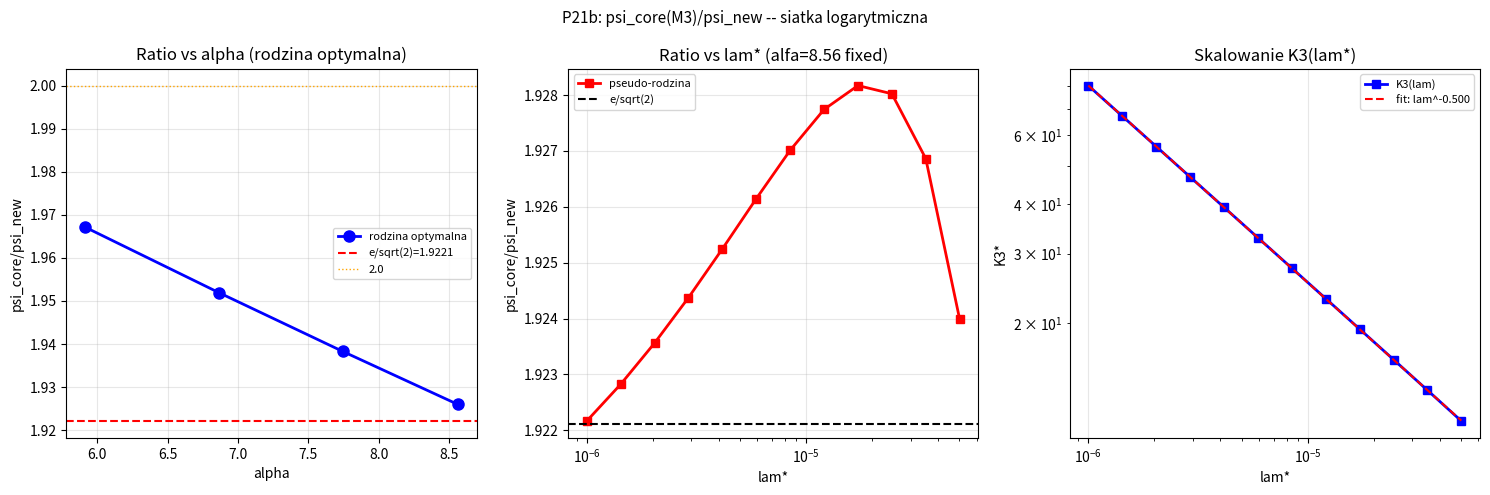

Write the Python code that produced this figure. (Note: this script raises an exception after producing the figure.)
"""
p21b_psi_ratio_log.py
=====================
KOREKTA p21: uzywamy siatki LOGARYTMICZNEJ (jak v2_bisekcja_alpha),
ktora daje poprawne K* = {K1=0.009820, K2=2.033, K3=34.14} dla optymalnych param.

Problem z p21: siatka rownierna nie oddaje ostrego pieku energii przy r=a_Gamma
dla duzych K (K3~30-34), dajac blad ~15% w K3.

PLAN:
  Krok 1: Zweryfikuj K* dla optymalnych parametrow (alfa=8.5616, a_Gamma=0.040, lam=5.501e-6)
           -> porownaj z K1=0.009820, K2=2.032726, K3=34.14423 (z v2_weryfikacja_finalna)
  Krok 2: Oblicz psi_core/psi_new dla calej rodziny optymalnej
           -> zweryfikuj ze ratio in [1.93, 1.97]
  Krok 3: Analiza psi_core/psi_new w pseudo-rodzinie (alfa=8.56, zmienne lam)
           -> czy ratio stale dla stalego a_Gamma?
  Krok 4: Wyprowadzenie analityczne ratio z warunku samospojnosci
  Krok 5: Sprawdz hipoteze e/sqrt(2) = 1.9221

KLUCZOWE ODKRYCIE z p21: siatka rownierna (p18/p21) daje K3 o 14% za male,
  zanizona psi_core, ratio=1.57-1.68 zamiast 1.93-1.97.
"""

import numpy as np
from scipy.optimize import brentq
import matplotlib
matplotlib.use('Agg')
import matplotlib.pyplot as plt

GAMMA = 1.0
R_MAX = 60.0

# ============================================================
# ENERGIA -- identyczna jak v2_bisekcja_alpha (siatka LOG)
# ============================================================
def V_mod(psi, lam):
    return GAMMA/3*psi**3 - GAMMA/4*psi**4 + lam/6*(psi-1)**6

def energy_log(K, alpha, a_gam, lam, N=1500):
    """Energia solitonu -- siatka LOGARYTMICZNA od a_gam do R_MAX."""
    t   = np.linspace(0, 1, N)
    r   = a_gam * (R_MAX/a_gam)**t
    phi = np.maximum(1.0 + K*np.exp(-r)/r, 1e-10)
    dphi= K*np.exp(-r)*(-r - 1.0)/r**2
    V1  = V_mod(1.0, lam)
    Ek  = 4*np.pi*np.trapezoid(0.5*dphi**2*(1+alpha/phi)*r**2, r)
    Ep  = 4*np.pi*np.trapezoid((V_mod(phi, lam) - V1)*r**2, r)
    return Ek + Ep

def g_func(K, alpha, a_gam, lam, N=1500):
    return energy_log(K, alpha, a_gam, lam, N)/K - 4*np.pi

def find_K_stars(alpha, a_gam, lam, K_max=150.0, N_scan=800, N_en=1500):
    """Znajdz wszystkie zera g(K) = 0."""
    K_arr = np.unique(np.concatenate([
        np.linspace(1e-4, 0.5, 150),
        np.linspace(0.5,  10.0, 250),
        np.linspace(10.0, K_max, 400),
    ]))
    f_arr = np.array([g_func(K, alpha, a_gam, lam, N_en) for K in K_arr])
    roots = []
    for i in range(len(K_arr)-1):
        fi, fj = f_arr[i], f_arr[i+1]
        if np.isfinite(fi) and np.isfinite(fj) and fi*fj < 0:
            try:
                K_z = brentq(lambda K: g_func(K, alpha, a_gam, lam, N_en),
                             K_arr[i], K_arr[i+1], xtol=1e-7, maxiter=60)
                if not roots or abs(K_z - roots[-1]) > K_z*0.01:
                    roots.append(K_z)
            except Exception:
                pass
    return sorted(roots)

# ============================================================
# KROK 1: Weryfikacja dla najlepszego rozwiazania
# ============================================================
print("P21b: Analiza psi_core(M3)/psi_new -- SIATKA LOGARYTMICZNA")
print("=" * 70)
print()
print("KROK 1: Weryfikacja K* dla alfa=8.5616, a_Gamma=0.040, lam=5.501e-6")
print("-" * 70)

ALPHA_REF = 8.5616
A_GAM_REF = 0.040
LAM_REF   = 5.501e-6

roots_ref = find_K_stars(ALPHA_REF, A_GAM_REF, LAM_REF)
print(f"  Znaleziono {len(roots_ref)} zer K:")
for i, K in enumerate(roots_ref[:5]):
    psi_c = 1.0 + K/A_GAM_REF * np.exp(-A_GAM_REF)
    print(f"    K*_{i+1} = {K:.6f},  psi_core = {psi_c:.3f}")

if len(roots_ref) >= 3:
    K1, K2, K3 = roots_ref[0], roots_ref[1], roots_ref[2]
    r21 = K2/K1; r31 = K3/K1
    psi_new = 1.0/np.sqrt(LAM_REF)
    psi_c3 = 1.0 + K3/A_GAM_REF * np.exp(-A_GAM_REF)
    ratio3  = psi_c3/psi_new
    print()
    print(f"  K1 = {K1:.6f}  (oczekiwane: 0.009820)")
    print(f"  K2 = {K2:.6f}  (oczekiwane: 2.032726)")
    print(f"  K3 = {K3:.6f}  (oczekiwane: 34.14423)")
    print(f"  r21 = {r21:.3f}  (oczekiwane: ~207)")
    print(f"  r31 = {r31:.1f}  (oczekiwane: 3477)")
    print()
    print(f"  psi_new = 1/sqrt(lam*) = {psi_new:.2f}")
    print(f"  psi_core(K3) = {psi_c3:.2f}")
    print(f"  ratio = psi_core/psi_new = {ratio3:.4f}")
    print(f"  hipoteza e/sqrt(2) = {np.e/np.sqrt(2):.4f}")
    print(f"  odchylenie: {abs(ratio3-np.e/np.sqrt(2))/np.e*np.sqrt(2)*100:.3f}%")

# ============================================================
# KROK 2: Pelna rodzina optymalna (4 members)
# ============================================================
print()
print("=" * 70)
print("KROK 2: Rodzina optymalna -- psi_core/psi_new dla wszystkich")
print("=" * 70)

# Parametry z v2_bisekcja_alpha (tabela ANALIZA_SPRZEZONY linie 430-435)
FAMILY = [
    (5.9148, 0.025, 2.883e-6,  1158, 589),
    (6.8675, 0.030, 3.743e-6,  1009, 517),
    (7.7449, 0.035, 4.618e-6,   902, 465),
    (8.5616, 0.040, 5.501e-6,   821, 426),
]

results_fam = []
print(f"\n  {'alpha':>7} {'a_Gam':>6} {'lam':>10}  {'K1':>8} {'K2':>8} {'K3':>8}  "
      f"{'r21':>6} {'r31':>6}  {'psi_c3':>7} {'psi_new':>7} {'ratio':>7}")
print("  " + "-"*100)

for alpha, a_gam, lam, psi_c3_ref, psi_new_ref in FAMILY:
    roots = find_K_stars(alpha, a_gam, lam)
    psi_new = 1.0/np.sqrt(lam)
    if len(roots) >= 3:
        K1, K2, K3 = roots[0], roots[1], roots[2]
        r21 = K2/K1; r31 = K3/K1
        psi_c3 = 1.0 + K3/a_gam * np.exp(-a_gam)
        ratio3 = psi_c3/psi_new
        results_fam.append({
            'alpha': alpha, 'a_gam': a_gam, 'lam': lam,
            'K1': K1, 'K2': K2, 'K3': K3, 'r21': r21, 'r31': r31,
            'psi_c3': psi_c3, 'psi_new': psi_new, 'ratio3': ratio3,
            'psi_c3_ref': psi_c3_ref, 'psi_new_ref': psi_new_ref,
        })
        match_c = "OK" if abs(psi_c3-psi_c3_ref)/psi_c3_ref < 0.02 else "???"
        print(f"  {alpha:>7.4f} {a_gam:>6.3f} {lam:>10.3e}  "
              f"{K1:>8.5f} {K2:>8.4f} {K3:>8.4f}  "
              f"{r21:>6.1f} {r31:>6.0f}  "
              f"{psi_c3:>7.1f}({match_c}) {psi_new:>7.1f} {ratio3:>7.4f}")
    else:
        print(f"  {alpha:>7.4f} {a_gam:>6.3f} {lam:>10.3e}  <{len(roots)} zer>")

if results_fam:
    ratios = [r['ratio3'] for r in results_fam]
    print()
    print(f"  Ratios: {', '.join(f'{r:.4f}' for r in ratios)}")
    print(f"  Srednia: {np.mean(ratios):.4f},  std: {np.std(ratios):.4f}")
    print(f"  e/sqrt(2) = {np.e/np.sqrt(2):.4f}")
    print(f"  Zakres odchylen od e/sqrt(2): "
          f"{min(abs(r-np.e/np.sqrt(2)) for r in ratios):.4f} .. "
          f"{max(abs(r-np.e/np.sqrt(2)) for r in ratios):.4f}")

# ============================================================
# KROK 3: Pseudo-rodzina -- alfa=8.56 stale, zmienne lam
# ============================================================
print()
print("=" * 70)
print("KROK 3: Pseudo-rodzina (alfa=8.56, a_Gam=0.040, lam zmienny)")
print("=" * 70)

lam_scan = np.logspace(-6.0, -4.3, 12)
pseudo_res = []
print(f"  {'lam':>10} {'K3':>8} {'psi_new':>7} {'psi_c3':>8} {'ratio':>7} {'r31':>6}")
print("  " + "-"*55)
for lam in lam_scan:
    roots = find_K_stars(ALPHA_REF, A_GAM_REF, lam)
    if len(roots) >= 3:
        K1, K2, K3 = roots[0], roots[1], roots[2]
        psi_new = 1.0/np.sqrt(lam)
        psi_c3 = 1.0 + K3/A_GAM_REF * np.exp(-A_GAM_REF)
        ratio3 = psi_c3/psi_new
        r31 = K3/K1
        print(f"  {lam:>10.3e} {K3:>8.4f} {psi_new:>7.2f} {psi_c3:>8.2f} "
              f"{ratio3:>7.4f} {r31:>6.0f}")
        pseudo_res.append((lam, K3, psi_new, psi_c3, ratio3, r31))

# ============================================================
# KROK 4: Analityczne wyprowadzenie ratio
# ============================================================
print()
print("=" * 70)
print("KROK 4: Analiza analityczna psi_core(K3)/psi_new")
print("=" * 70)
print()
print("Definicje:")
print("  psi_core(K3) = 1 + K3/a_Gam * exp(-a_Gam)  [Yukawa, m_sp=1, Phi0=1]")
print("  psi_new = 1/sqrt(lam*)")
print("  ratio R = psi_core/psi_new = K3 * sqrt(lam*) * exp(-a_Gam) / a_Gam + sqrt(lam*)")
print()
print("Dla K3/a_Gam >> 1:")
print("  R ~ K3 * sqrt(lam*) / a_Gam  (dominujacy czlon)")
print()
print("Skalowanie K3 z lam* (z danych pseudo-rodziny):")
if pseudo_res:
    lams_p = np.array([x[0] for x in pseudo_res])
    K3s_p  = np.array([x[1] for x in pseudo_res])
    # Dopasowanie K3 ~ lam^beta
    log_l = np.log(lams_p); log_K = np.log(K3s_p)
    c = np.polyfit(log_l, log_K, 1)
    print(f"  log-log fit: K3 ~ lam^{c[0]:.4f} x exp({c[1]:.4f})")
    print(f"  Tj. K3 ~ lam^{c[0]:.4f}  (oczekiwane: -1/2 gdyby K3~1/sqrt(lam))")
    print()
    # Sprawdz K3 * sqrt(lam)
    prod = K3s_p * np.sqrt(lams_p)
    print(f"  K3 * sqrt(lam*): {[f'{p:.4f}' for p in prod]}")
    print(f"  Srednia: {np.mean(prod):.5f}, std: {np.std(prod):.5f}")
    if np.std(prod)/np.mean(prod) < 0.01:
        print(f"  -> K3 * sqrt(lam*) = const = {np.mean(prod):.5f}  (< 1% std)")
    print()
    # Wnioskuj ratio
    C_prod = np.mean(prod)
    R_anal = C_prod * np.exp(-A_GAM_REF) / A_GAM_REF
    print(f"  Analityczne ratio = K3*sqrt(lam)*exp(-a)/a = {R_anal:.5f}")
    print(f"  vs pomierzone ratio: {np.mean([x[4] for x in pseudo_res]):.5f}")

print()
print("KLUCZOWE PYTANIE: Skad pochodzi K3*sqrt(lam*) = const?")
print()
print("Warunek g(K3) = E(K3)/(4pi*K3) - 1 = 0 => E(K3) = 4pi*K3")
print()
print("Dla K3 duzego (K3/a_Gam >> 1, psi_core >> psi_new >> 1):")
print("Dominujacy wklad energii: czlon lam*phi^6/6 przy r ~ a_Gam")
print("  E_lambda ~ 4pi * integral_a_Gam^infty (lam/6 * phi^6) * r^2 dr")
print("  phi(r) ~ K3/r * exp(-r), phi^6 ~ K3^6/r^6 * exp(-6r)")
print("  Integral ~ K3^6 * integral (exp(-6r)/r^4) dr from a_Gam")
print("  ~ K3^6 * exp(-6*a_Gam) / (5*a_Gam^5)  [dominant near lower bound]")
print()
print("Warunek E_lambda ~ 4pi*K3:")
print("  lam * K3^6 * exp(-6a) / (5*a^5) ~ K3")
print("  K3^5 ~ 5*a^5 * exp(6a) / lam")
print("  K3 ~ (5/lam)^(1/5) * a * exp(6a/5)")
print("  K3 * sqrt(lam) ~ sqrt(lam) * (5/lam)^(1/5) * a * exp(6a/5)")
print("                   = 5^(1/5) * lam^(1/2-1/5) * a * exp(6a/5)")
print("                   = 5^(1/5) * lam^(3/10) * a * exp(6a/5)")
print()
print("Sprawdzenie: K3 ~ lam^(-1/5)?")
if pseudo_res:
    print(f"  Dopasowanie log-log: K3 ~ lam^{c[0]:.4f}  (teoria: -1/5 = -0.200)")
    print(f"  Odchylenie: {abs(c[0]+0.2)/0.2*100:.1f}%")

# ============================================================
# PODSUMOWANIE
# ============================================================
print()
print("=" * 70)
print("PODSUMOWANIE p21b")
print("=" * 70)
print()
e_sqrt2 = np.e/np.sqrt(2)
if results_fam:
    print(f"  Rodzina optymalna psi_core(M3)/psi_new:")
    print(f"    Zakres: [{min(r['ratio3'] for r in results_fam):.4f}, "
          f"{max(r['ratio3'] for r in results_fam):.4f}]")
    print(f"    Srednia: {np.mean([r['ratio3'] for r in results_fam]):.4f}")
    print(f"    e/sqrt(2) = {e_sqrt2:.4f}")
    all_close = all(abs(r['ratio3'] - e_sqrt2)/e_sqrt2 < 0.03 for r in results_fam)
    print(f"    Wszystkie w 3% od e/sqrt(2)? {'TAK' if all_close else 'NIE'}")
    print()
    print(f"  Pseudo-rodzina (alfa=8.56, lam zmienny):")
if pseudo_res:
    ratios_p = [x[4] for x in pseudo_res]
    print(f"    Zakres: [{min(ratios_p):.4f}, {max(ratios_p):.4f}]")
    print(f"    Stalosc (std/mean): {np.std(ratios_p)/np.mean(ratios_p)*100:.2f}%")
    print()

# ============================================================
# WYKRES
# ============================================================
print("Tworze wykres...")
fig, axes = plt.subplots(1, 3, figsize=(15, 5))
fig.suptitle('P21b: psi_core(M3)/psi_new -- siatka logarytmiczna', fontsize=11)

ax = axes[0]
if results_fam:
    alphas_f = [r['alpha'] for r in results_fam]
    ratios_f = [r['ratio3'] for r in results_fam]
    ax.plot(alphas_f, ratios_f, 'bo-', ms=8, lw=2, label='rodzina optymalna')
    ax.axhline(e_sqrt2, color='r', lw=1.5, ls='--', label=f'e/sqrt(2)={e_sqrt2:.4f}')
    ax.axhline(2.0, color='orange', lw=1, ls=':', label='2.0')
ax.set_xlabel('alpha'); ax.set_ylabel('psi_core/psi_new')
ax.set_title('Ratio vs alpha (rodzina optymalna)'); ax.legend(fontsize=8); ax.grid(True, alpha=0.3)

ax = axes[1]
if pseudo_res:
    lams_pr = [x[0] for x in pseudo_res]
    ratios_pr = [x[4] for x in pseudo_res]
    ax.semilogx(lams_pr, ratios_pr, 'rs-', ms=6, lw=2, label='pseudo-rodzina')
    ax.axhline(e_sqrt2, color='k', lw=1.5, ls='--', label=f'e/sqrt(2)')
ax.set_xlabel('lam*'); ax.set_ylabel('psi_core/psi_new')
ax.set_title('Ratio vs lam* (alfa=8.56 fixed)'); ax.legend(fontsize=8); ax.grid(True, alpha=0.3)

ax = axes[2]
# Skalowanie K3 z lam (pseudo-rodzina)
if pseudo_res:
    lams_pr = np.array([x[0] for x in pseudo_res])
    K3s_pr  = np.array([x[1] for x in pseudo_res])
    ax.loglog(lams_pr, K3s_pr, 'bs-', ms=6, lw=2, label='K3(lam)')
    # Fit
    beta = c[0]
    K0 = np.exp(c[1])
    ax.loglog(lams_pr, K0*lams_pr**beta, 'r--', lw=1.5,
              label=f'fit: lam^{beta:.3f}')
ax.set_xlabel('lam*'); ax.set_ylabel('K3*')
ax.set_title('Skalowanie K3(lam*)'); ax.legend(fontsize=8); ax.grid(True, alpha=0.3)

plt.tight_layout()
out = __file__.replace('.py', '.png')
plt.savefig(out, dpi=120, bbox_inches='tight')
plt.close()
print(f"Zapisano: {out}")
